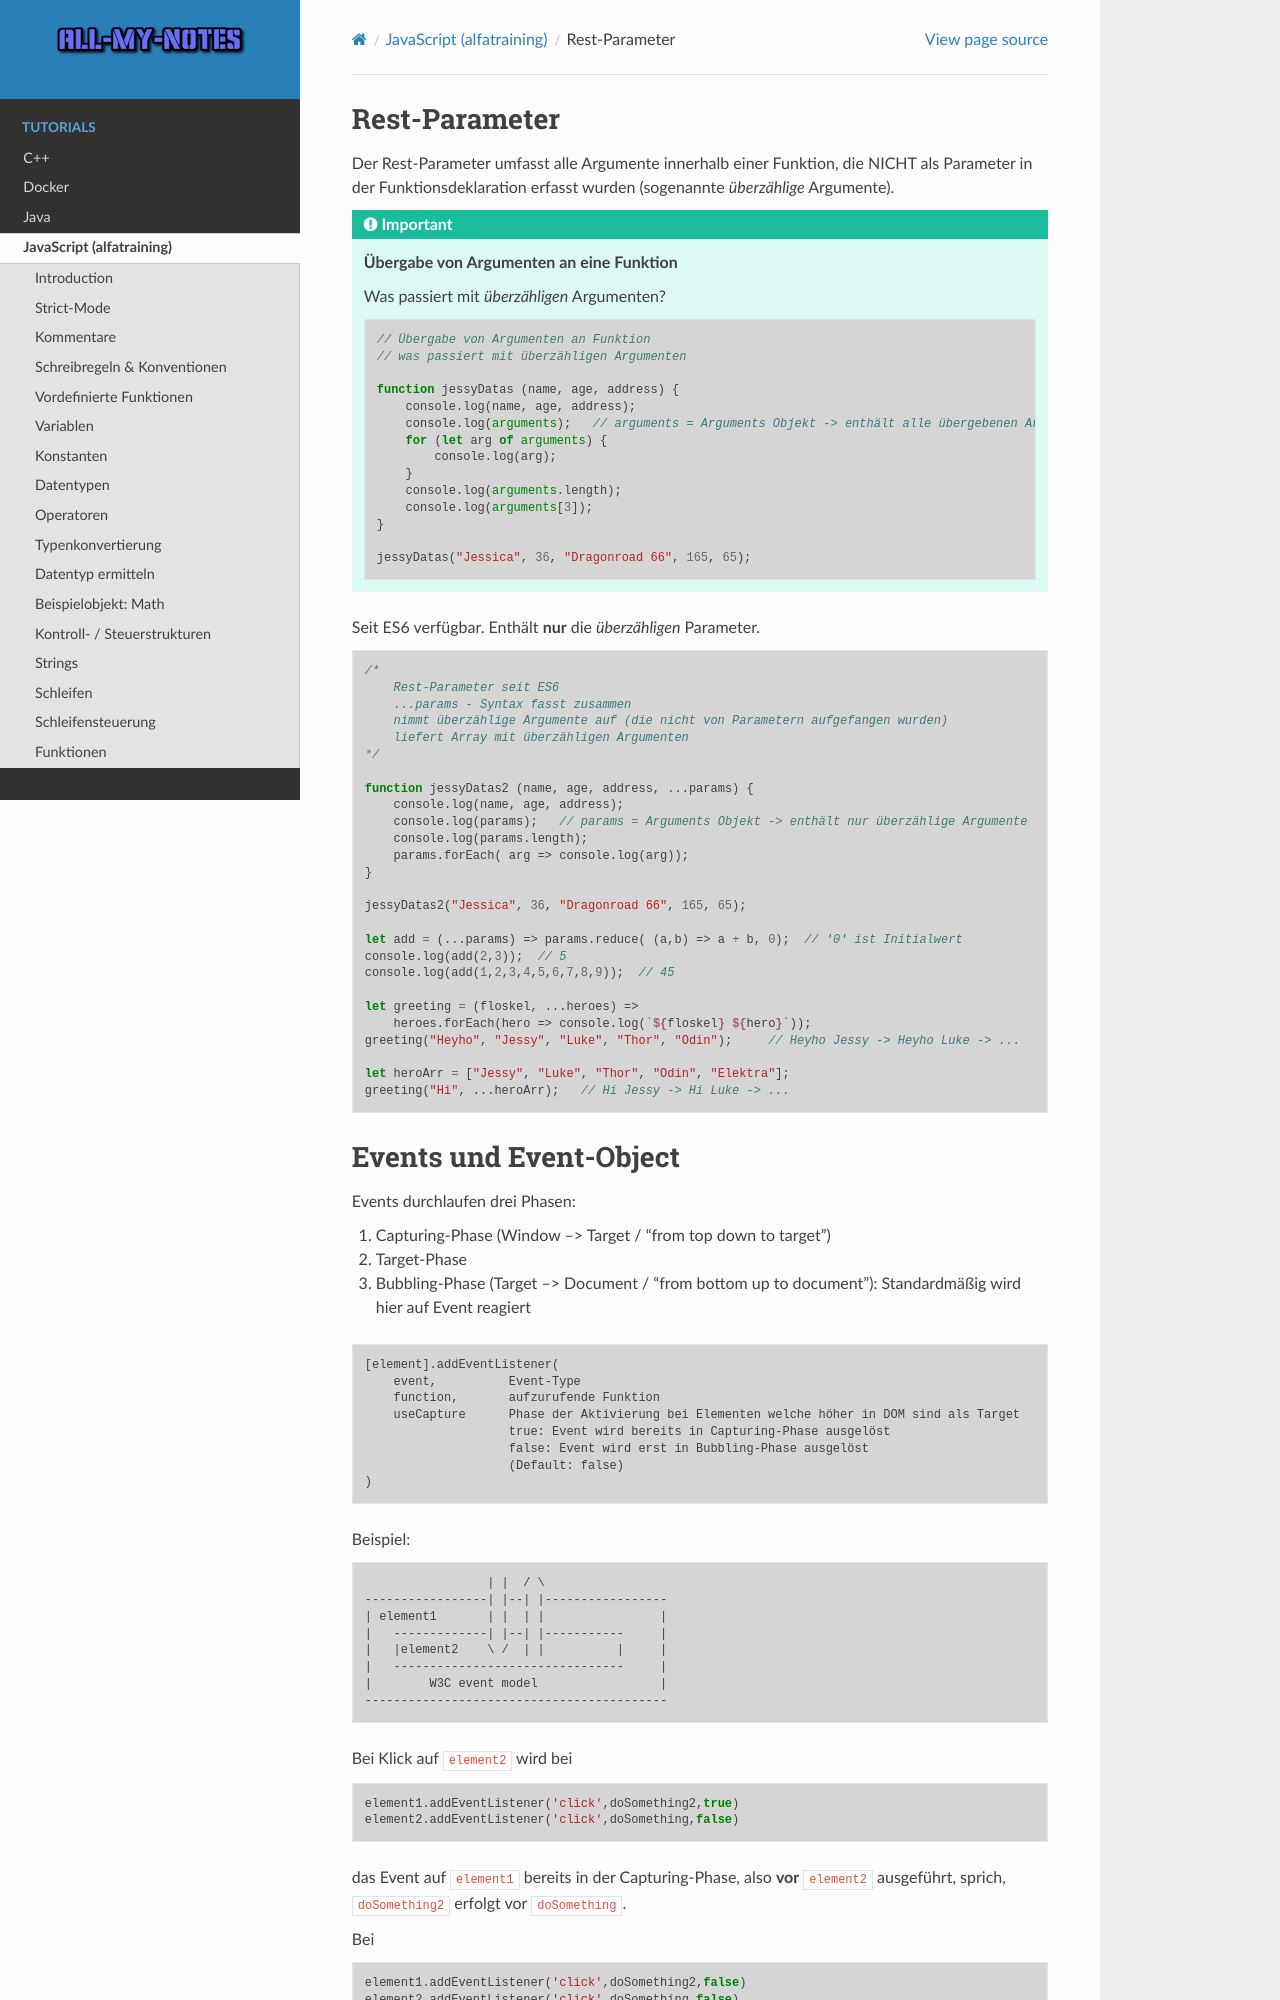

repository: arnewohletz/AllMyNotes · page: tutorial/java_script/alfatraining/day_18.html · generator: sphinx

Rest-Parameter
==============
Der Rest-Parameter umfasst alle Argumente innerhalb einer Funktion, die NICHT als
Parameter in der Funktionsdeklaration erfasst wurden (sogenannte *überzählige*
Argumente).

.. important::

    **Übergabe von Argumenten an eine Funktion**

    Was passiert mit *überzähligen* Argumenten?

    .. code-block:: javascript

        // Übergabe von Argumenten an Funktion
        // was passiert mit überzähligen Argumenten

        function jessyDatas (name, age, address) {
            console.log(name, age, address);
            console.log(arguments);   // arguments = Arguments Objekt -> enthält alle übergebenen Argumente
            for (let arg of arguments) {
                console.log(arg);
            }
            console.log(arguments.length);
            console.log(arguments[3]);
        }

        jessyDatas("Jessica", 36, "Dragonroad 66", 165, 65);

Seit ES6 verfügbar. Enthält **nur** die *überzähligen* Parameter.

.. code-block:: javascript

    /*
        Rest-Parameter seit ES6
        ...params - Syntax fasst zusammen
        nimmt überzählige Argumente auf (die nicht von Parametern aufgefangen wurden)
        liefert Array mit überzähligen Argumenten
    */

    function jessyDatas2 (name, age, address, ...params) {
        console.log(name, age, address);
        console.log(params);   // params = Arguments Objekt -> enthält nur überzählige Argumente
        console.log(params.length);
        params.forEach( arg => console.log(arg));
    }

    jessyDatas2("Jessica", 36, "Dragonroad 66", 165, 65);

    let add = (...params) => params.reduce( (a,b) => a + b, 0);  // '0' ist Initialwert
    console.log(add(2,3));  // 5
    console.log(add(1,2,3,4,5,6,7,8,9));  // 45

    let greeting = (floskel, ...heroes) =>
        heroes.forEach(hero => console.log(`${floskel} ${hero}`));
    greeting("Heyho", "Jessy", "Luke", "Thor", "Odin");     // Heyho Jessy -> Heyho Luke -> ...

    let heroArr = ["Jessy", "Luke", "Thor", "Odin", "Elektra"];
    greeting("Hi", ...heroArr);   // Hi Jessy -> Hi Luke -> ...

.. _tutorial_javascript_alfatraining_events:
